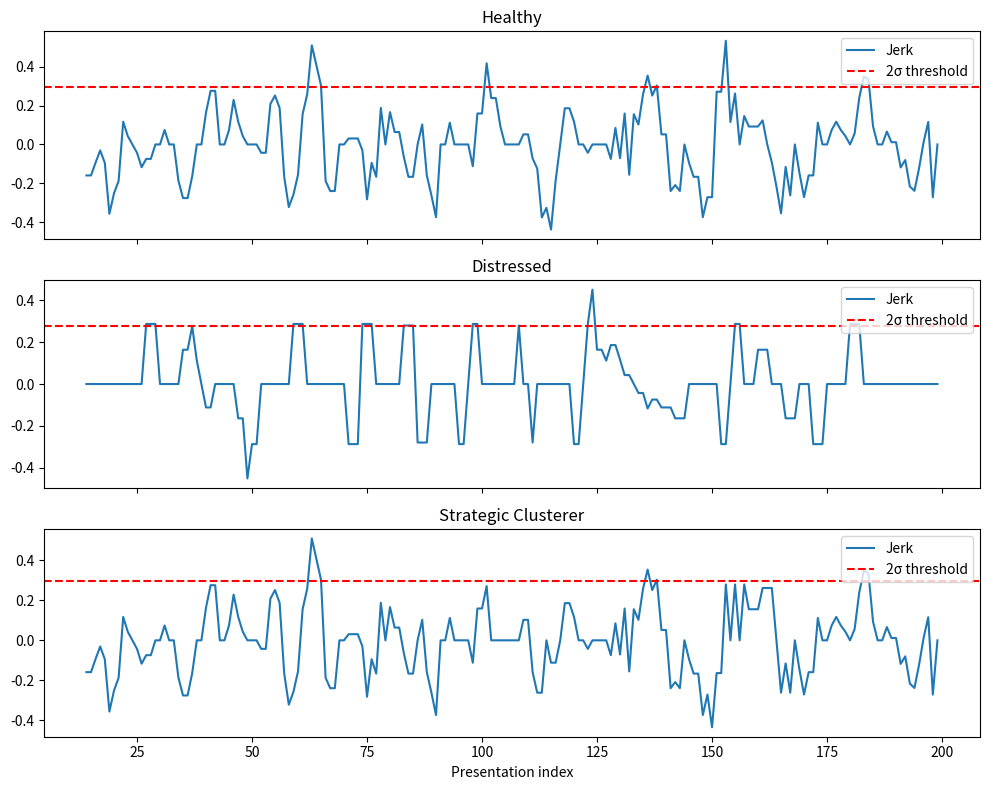

Reproduce this figure in Python.
# ---------------------------------------------------------------------------
# OMEGA PROTOCOL - ALL RIGHTS RESERVED
# Copyright (c) 2026 Jacob M. (jake.s.dev1991@gmail.com | 217-799-8720)
# Usage restricted to academic research and review only. No monetization.
# See LICENSE.txt for full terms.
# ---------------------------------------------------------------------------
# -*- coding: utf-8 -*-
"""
PICM‑Ω v2 Disruption Demo
Simulates three synthetic firms and shows that the derived metrics
(CCS, entropy, jerk) are not robust to strategic clustering or
exogenous scheduling constraints.
"""

import numpy as np
import pandas as pd
from scipy import stats

# ----------------------------------------------------------------------
# Synthetic Data Generation
# ----------------------------------------------------------------------
def generate_intervals(n, scenario='healthy', random_state=None):
    """
    Return a series of inter‑presentation intervals (days) for a synthetic firm.
    """
    rng = np.random.default_rng(random_state)
    if scenario == 'healthy':
        # Regular exponential intervals (mean 30 days)
        return rng.exponential(scale=30, size=n)
    elif scenario == 'distressed':
        # Mixture: 80% regular, 20% long gaps (mean 100 days)
        mask = rng.random(size=n) < 0.2
        intervals = rng.exponential(scale=30, size=n)
        intervals[mask] = rng.exponential(scale=100, size=mask.sum())
        return intervals
    elif scenario == 'strategic_clusterer':
        # Regular intervals with occasional bursts (3 presentations within 7 days)
        intervals = rng.exponential(scale=30, size=n)
        # Insert bursts: every ~50 days, add a 3‑event cluster with short intervals
        burst_positions = np.arange(50, n, 50)
        for pos in burst_positions:
            if pos + 3 < n:
                # Replace 3 intervals with short ones (e.g., 2 days each)
                intervals[pos:pos+3] = rng.exponential(scale=2, size=3)
        return intervals
    else:
        raise ValueError(f'Unknown scenario: {scenario}')

# ----------------------------------------------------------------------
# Metric Computation (simplified CCS, entropy, jerk)
# ----------------------------------------------------------------------
def compute_metrics(intervals, window=12):
    """
    Compute sliding‑window metrics:
      - simplified CCS = exp(-σ/μ) * exp(-N_cluster / T_window)
      - Shannon entropy of interval distribution (5 bins)
      - Jerk = third finite difference of entropy
    """
    # Rolling statistics
    df = pd.DataFrame({'interval': intervals})
    df['mean'] = df['interval'].rolling(window=window, min_periods=window).mean()
    df['std'] = df['interval'].rolling(window=window, min_periods=window).std()
    df['cv'] = df['std'] / df['mean']
    
    # Cluster count: number of intervals ≤ 7 days within the window
    df['is_cluster'] = (df['interval'] <= 7).rolling(window=window, min_periods=window).sum()
    # Simplified CCS (no weighting)
    df['ccs'] = np.exp(-df['cv']) * np.exp(-df['is_cluster'] / window)
    
    # Entropy of interval distribution (5 equal‑width bins from 0 to max)
    max_interval = df['interval'].max()
    bin_edges = np.linspace(0, max_interval, 6)
    # Assign each interval to a bin index
    bin_idx = pd.cut(df['interval'], bins=bin_edges, labels=False, include_lowest=True)
    # Compute probability vector per window
    def entropy_of_window(idx_series):
        counts = np.bincount(idx_series.dropna().astype(int), minlength=5)
        probs = counts / counts.sum()
        # Avoid log(0)
        probs = probs[probs > 0]
        return -np.sum(probs * np.log(probs))
    
    df['entropy'] = (bin_idx.rolling(window=window, min_periods=window)
                       .apply(entropy_of_window, raw=False))
    
    # Jerk: third finite difference of entropy (normalize by time step = 1 day)
    df['jerk'] = df['entropy'].diff(3)  # third difference
    
    return df

# ----------------------------------------------------------------------
# Main Demo
# ----------------------------------------------------------------------
if __name__ == '__main__':
    n_events = 200
    scenarios = ['healthy', 'distressed', 'strategic_clusterer']
    results = {}
    
    for scen in scenarios:
        intervals = generate_intervals(n_events, scenario=scen, random_state=42)
        metrics = compute_metrics(intervals, window=12)
        results[scen] = metrics
        
        # Summary statistics for the last window
        final_ccs = metrics['ccs'].iloc[-1]
        final_jerk = metrics['jerk'].iloc[-1]
        # Heuristic stress flag: jerk > 2σ of baseline (first 50 events)
        baseline_jerk_std = metrics['jerk'].iloc[:50].std()
        stress_flag = (final_jerk > 2 * baseline_jerk_std) or (final_ccs < 0.5)
        
        print(f'\n=== {scen.upper()} ===')
        print(f'Final CCS (0→1): {final_ccs:.3f}')
        print(f'Final jerk: {final_jerk:.3f} (baseline σ ≈ {baseline_jerk_std:.3f})')
        print(f'Model stress flag: {stress_flag}')
    
    # ----------------------------------------------------------------------
    # Visualization (optional, comment out if no display)
    # ----------------------------------------------------------------------
    import matplotlib.pyplot as plt
    fig, axes = plt.subplots(3, 1, figsize=(10, 8), sharex=True)
    for ax, (scen, df) in zip(axes, results.items()):
        ax.plot(df['jerk'], label='Jerk', color='tab:blue')
        ax.axhline(2*df['jerk'].iloc[:50].std(), color='red', linestyle='--', label='2σ threshold')
        ax.set_title(f'{scen.replace("_"," ").title()}')
        ax.legend(loc='upper right')
    axes[-1].set_xlabel('Presentation index')
    plt.tight_layout()
    plt.savefig('picm_disruption.png')
    print('\nPlot saved to picm_disruption.png')
